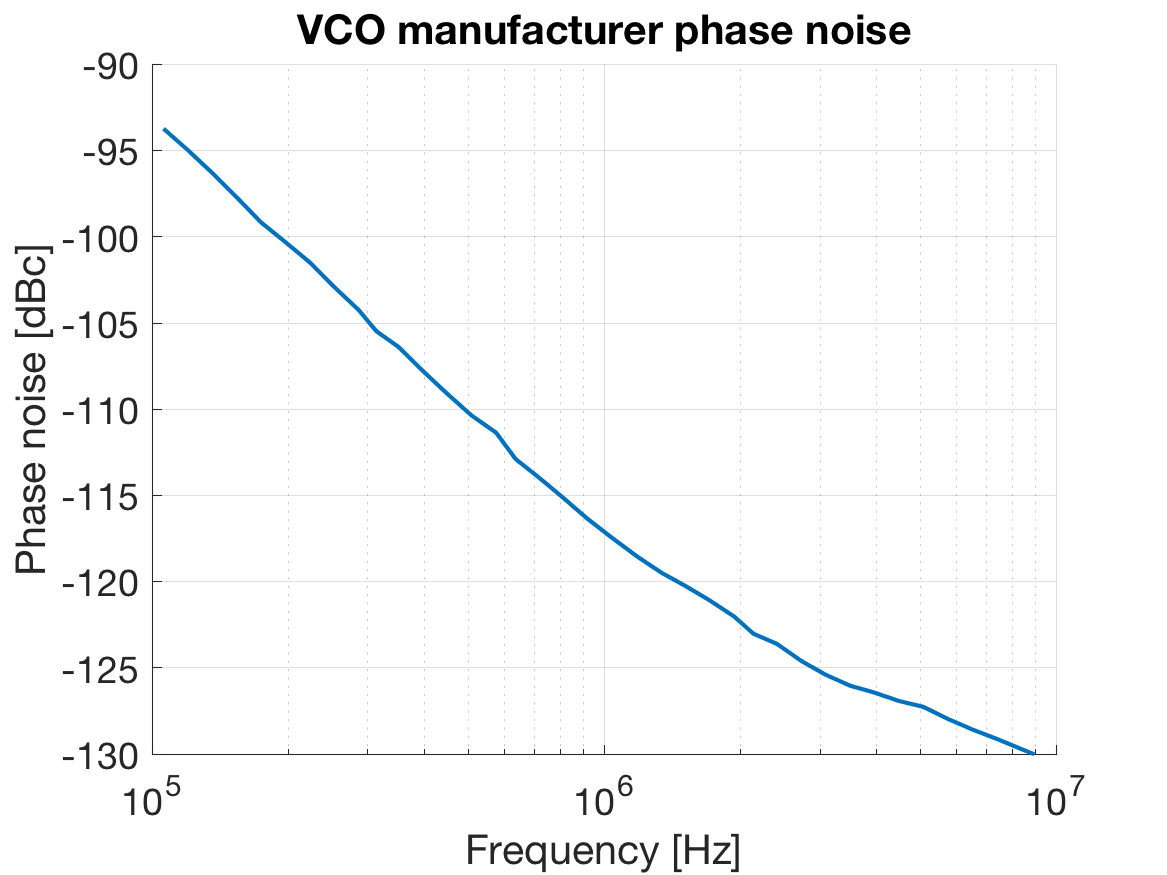

The file beside this chart, header and first rows:
Default Dataset, 
X, Y
105987, -93.72
120014, -94.97
135898, -96.3
153884, -97.7
174250, -99.16
197141, -100.3
223425, -101.5
252995, -102.9
286479, -104.2
312844, -105.5
350599, -106.4
397342, -107.8
449542, -109.1
507722, -110.3
576408, -111.4
636246, -112.9
714613, -113.9
809190, -115.1
916285, -116.3
1033978, -117.4
1177919, -118.5
1333814, -119.5
1510342, -120.2
1710233, -121.1
1936579, -122
2137618, -123
2407134, -123.6
2725714, -124.6
3086458, -125.4
3494945, -126
3957495, -126.4
4481263, -126.9
5074350, -127.3
5770783, -128
6506395, -128.6
7323125, -129.1
8321007, -129.7
9301071, -130.2
